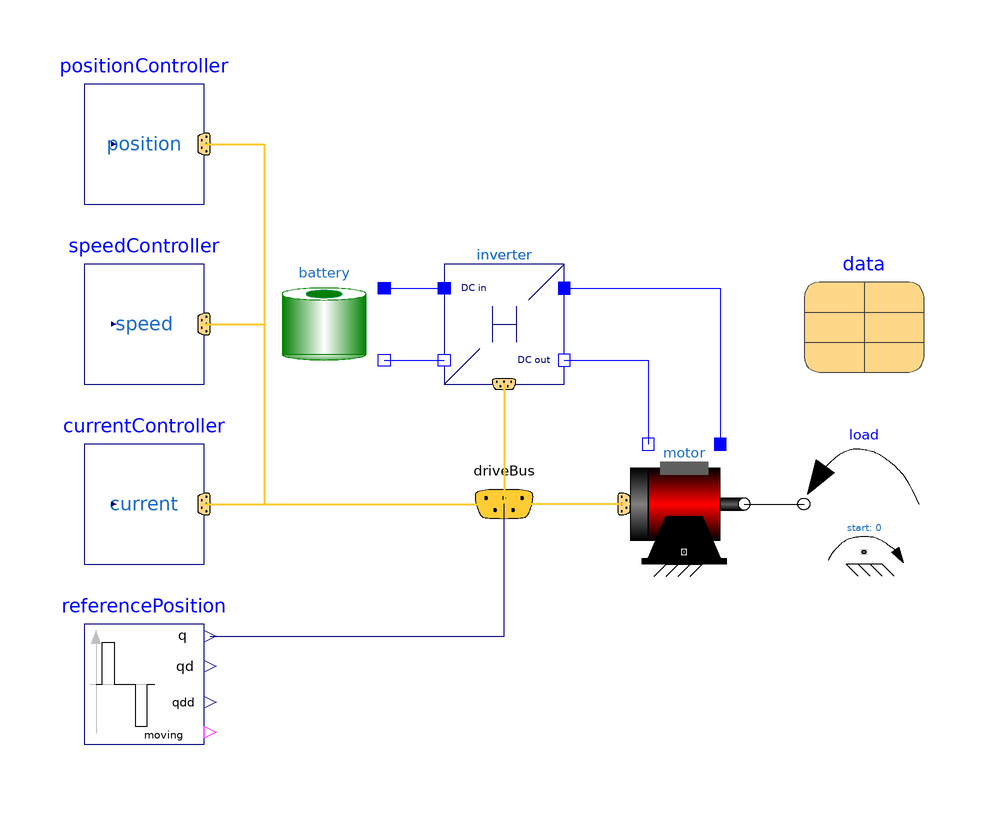

Above is the diagram view of the following Modelica model: its components placed by their Placement annotations and its connect equations drawn as lines.

model PositionControlled "Position controlled drive"
  extends Interfaces.PartialExample(load(startTime=2, speedDependency=
          DriveControl.Types.SpeedDependency.Unidirectional));
  import Modelica.SIunits.Conversions.from_deg;
  Blocks.CurrentController currentController(data=data)
    annotation (Placement(transformation(extent={{-10,-10},{10,10}},
        rotation=0,
        origin={-60,0})));
  Blocks.SpeedController speedController(data=data)
    annotation (Placement(transformation(extent={{-10,-10},{10,10}},
        rotation=0,
        origin={-60,30})));
  Blocks.PositionController positionController(data=data)
    annotation (Placement(transformation(extent={{-10,-10},{10,10}},
        rotation=0,
        origin={-60,60})));
  Modelica.Blocks.Sources.KinematicPTP2
                               referencePosition(
    startTime=0.1,
    q_end={from_deg(10*360)},
    qd_max={data.wMax},
    qdd_max={data.aMax})
    annotation (Placement(transformation(extent={{-70,-40},{-50,-20}})));
equation
  connect(currentController.driveBus, driveBus) annotation (Line(
      points={{-50,0},{0,0}},
      color={255,204,51},
      thickness=0.5));
  connect(speedController.driveBus, driveBus) annotation (Line(
      points={{-50,30},{-40,30},{-40,0},{0,0}},
      color={255,204,51},
      thickness=0.5));
  connect(positionController.driveBus, driveBus) annotation (Line(
      points={{-50,60},{-40,60},{-40,0},{0,0}},
      color={255,204,51},
      thickness=0.5));
  connect(referencePosition.q[1], driveBus.phiRef) annotation (Line(points={{
          -49,-22},{-24,-22},{0.05,-22},{0.05,0.05}}, color={0,0,127}));
  annotation (
    Diagram(coordinateSystem(                                initialScale=0.1)),
    Icon(coordinateSystem(                                initialScale=0.1)),
    experiment(StopTime=2.5, Interval=0.001),
    Documentation(info="<html>
<p>
See: <a href=\"modelica://DriveControl.UsersGuide.PositionController\">User's guide, Position controller</a>
</p>
</html>"));
end PositionControlled;